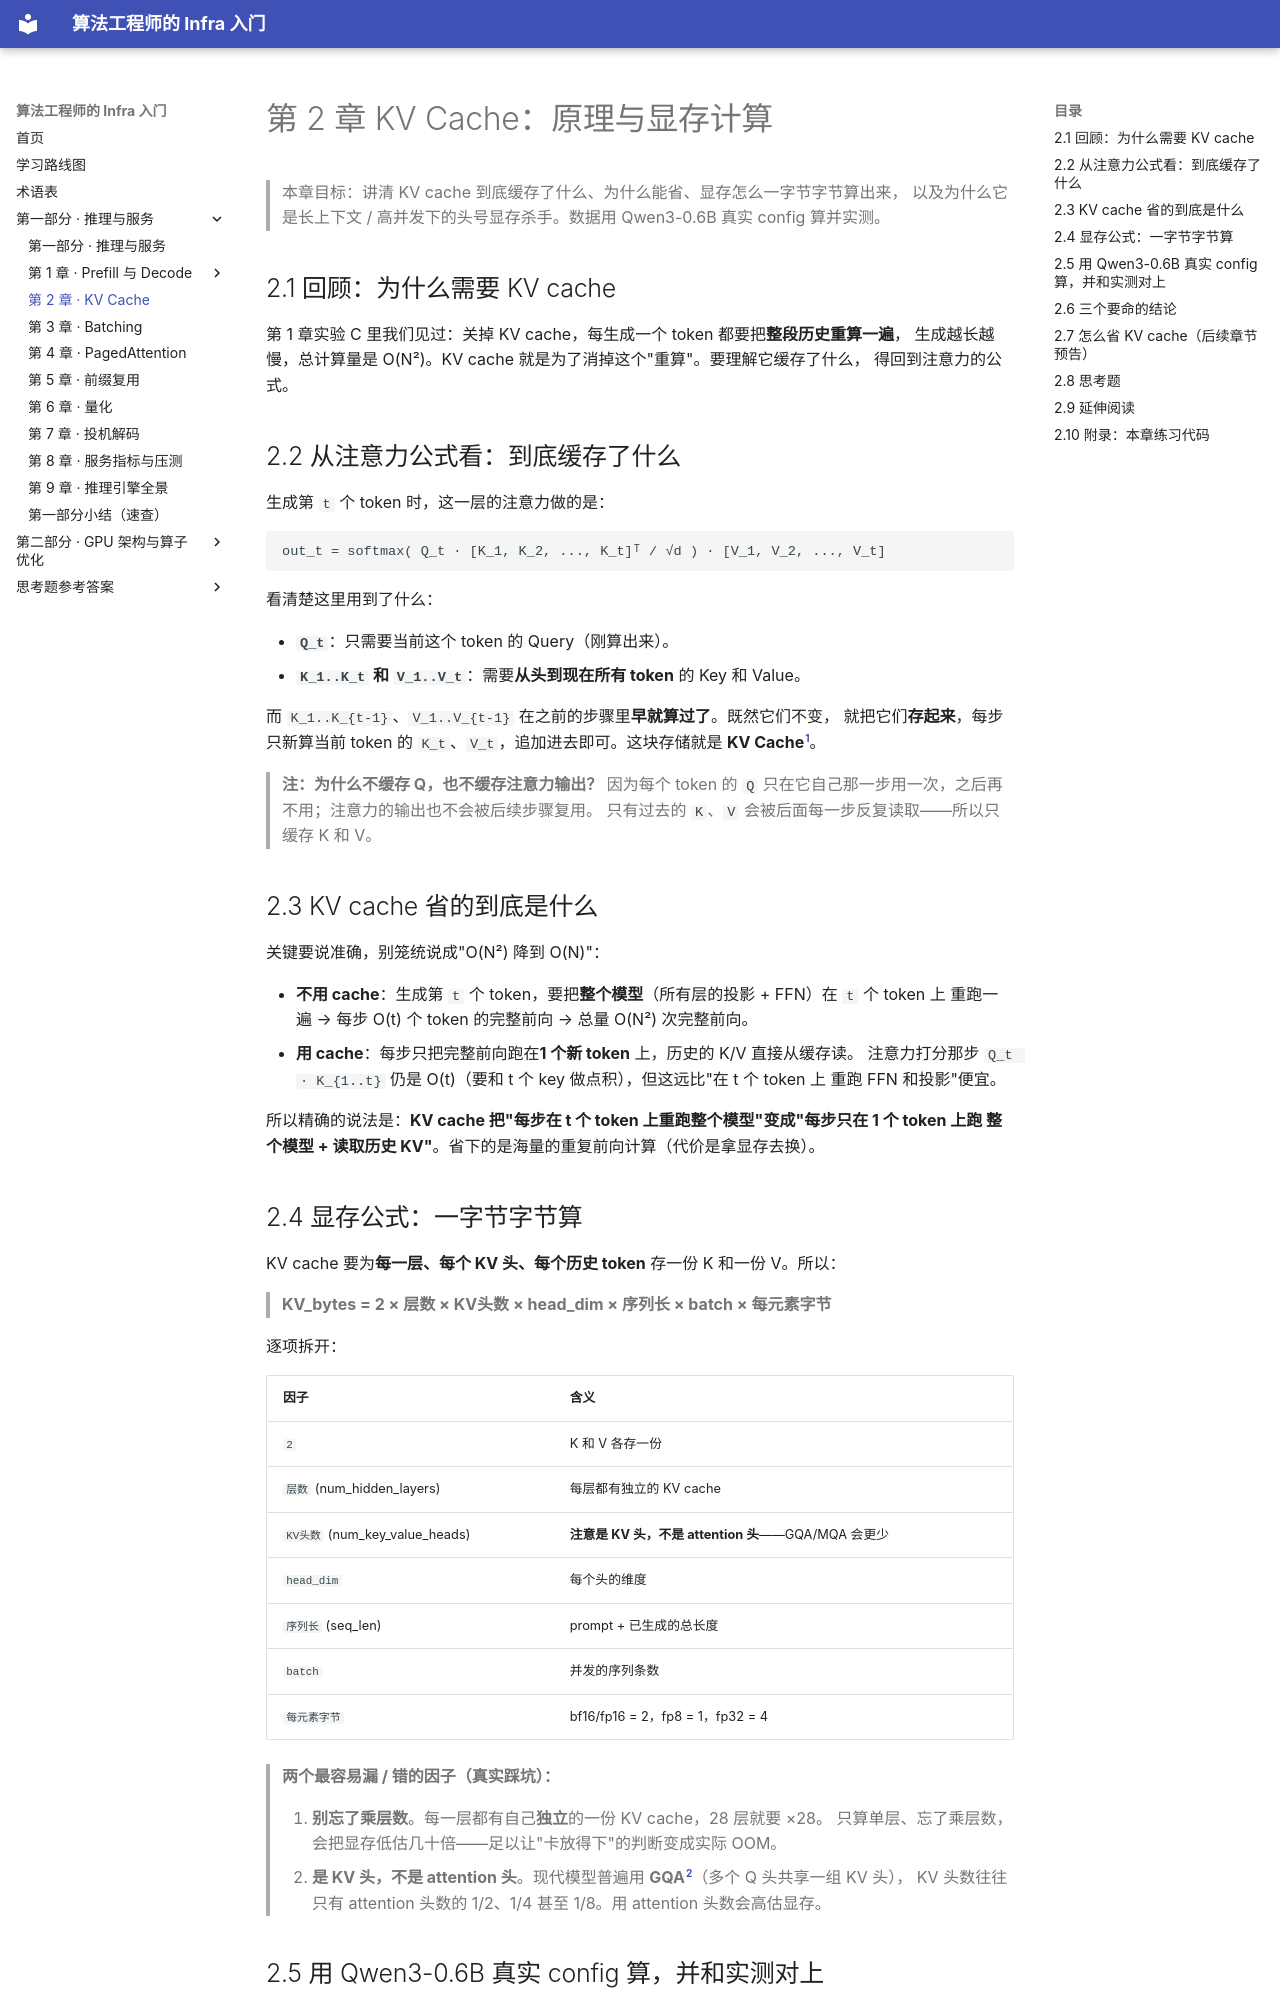

repository: H-Jett/InfraLearning · page: chapters/01-inference/02-kv-cache/index.html · generator: mkdocs

# 第 2 章 KV Cache：原理与显存计算

> 本章目标：讲清 KV cache 到底缓存了什么、为什么能省、显存怎么一字节字节算出来，
> 以及为什么它是长上下文 / 高并发下的头号显存杀手。数据用 Qwen3-0.6B 真实 config 算并实测。

## 2.1 回顾：为什么需要 KV cache

第 1 章实验 C 里我们见过：关掉 KV cache，每生成一个 token 都要把**整段历史重算一遍**，
生成越长越慢，总计算量是 O(N²)。KV cache 就是为了消掉这个"重算"。要理解它缓存了什么，
得回到注意力的公式。

## 2.2 从注意力公式看：到底缓存了什么

生成第 `t` 个 token 时，这一层的注意力做的是：

```
out_t = softmax( Q_t · [K_1, K_2, ..., K_t]ᵀ / √d ) · [V_1, V_2, ..., V_t]
```

看清楚这里用到了什么：

- **`Q_t`**：只需要当前这个 token 的 Query（刚算出来）。
- **`K_1..K_t` 和 `V_1..V_t`**：需要**从头到现在所有 token** 的 Key 和 Value。

而 `K_1..K_{t-1}`、`V_1..V_{t-1}` 在之前的步骤里**早就算过了**。既然它们不变，
就把它们**存起来**，每步只新算当前 token 的 `K_t`、`V_t`，追加进去即可。这块存储就是 **KV Cache**[^kv]。

> **注：为什么不缓存 Q，也不缓存注意力输出？**
> 因为每个 token 的 `Q` 只在它自己那一步用一次，之后再不用；注意力的输出也不会被后续步骤复用。
> 只有过去的 `K`、`V` 会被后面每一步反复读取——所以只缓存 K 和 V。

## 2.3 KV cache 省的到底是什么

关键要说准确，别笼统说成"O(N²) 降到 O(N)"：

- **不用 cache**：生成第 `t` 个 token，要把**整个模型**（所有层的投影 + FFN）在 `t` 个 token 上
  重跑一遍 → 每步 O(t) 个 token 的完整前向 → 总量 O(N²) 次完整前向。
- **用 cache**：每步只把完整前向跑在**1 个新 token** 上，历史的 K/V 直接从缓存读。
  注意力打分那步 `Q_t · K_{1..t}` 仍是 O(t)（要和 t 个 key 做点积），但这远比"在 t 个 token 上
  重跑 FFN 和投影"便宜。

所以精确的说法是：**KV cache 把"每步在 t 个 token 上重跑整个模型"变成"每步只在 1 个 token 上跑
整个模型 + 读取历史 KV"**。省下的是海量的重复前向计算（代价是拿显存去换）。

## 2.4 显存公式：一字节字节算

KV cache 要为**每一层、每个 KV 头、每个历史 token** 存一份 K 和一份 V。所以：

> **KV_bytes = 2 × 层数 × KV头数 × head_dim × 序列长 × batch × 每元素字节**

逐项拆开：

| 因子 | 含义 |
|------|------|
| `2` | K 和 V 各存一份 |
| `层数` (num_hidden_layers) | 每层都有独立的 KV cache |
| `KV头数` (num_key_value_heads) | **注意是 KV 头，不是 attention 头**——GQA/MQA 会更少 |
| `head_dim` | 每个头的维度 |
| `序列长` (seq_len) | prompt + 已生成的总长度 |
| `batch` | 并发的序列条数 |
| `每元素字节` | bf16/fp16 = 2，fp8 = 1，fp32 = 4 |

> **两个最容易漏 / 错的因子（真实踩坑）：**
>
> 1. **别忘了乘层数**。每一层都有自己**独立**的一份 KV cache，28 层就要 ×28。
>    只算单层、忘了乘层数，会把显存低估几十倍——足以让"卡放得下"的判断变成实际 OOM。
> 2. **是 KV 头，不是 attention 头**。现代模型普遍用 **GQA**[^gqa]（多个 Q 头共享一组 KV 头），
>    KV 头数往往只有 attention 头数的 1/2、1/4 甚至 1/8。用 attention 头数会高估显存。

## 2.5 用 Qwen3-0.6B 真实 config 算，并和实测对上

Qwen3-0.6B 的关键配置：

| 项 | 值 |
|----|----|
| 层数 | 28 |
| attention 头 | 16 |
| **KV 头** | **8**（GQA，比 Q 头少一半） |
| head_dim | 128 |
| 精度 | bf16（2 字节） |

**每个 token 的 KV cache** = 2 × 28 × 8 × 128 × 2 = **114,688 字节 = 112 KiB**。

按公式算不同长度（batch=1），并和真机量出的 `past_key_values` 字节数对比：

| seq_len | 公式 | 真机实测 | 一致 |
|--------:|-----:|---------:|:----:|
| 128     | 14.00 MiB  | 14.00 MiB  | ✅ |
| 1024    | 112.00 MiB | 112.00 MiB | ✅ |
| 4096    | 448.00 MiB | 448.00 MiB | ✅ |
| 40960（满上下文） | 4.38 GiB | — | （公式外推） |

**公式和实测一字节不差**。这说明这条公式不是近似，就是 KV cache 的真实占用。
